Dataset: split_dataset (GitHub, naitripanchal/Rice_Crop_Disease_Detection_using_Hybrid_CNN-VIT_Aproach). Classes: brown spot fungal disease, damaged by pests, downy mildew fungal disease, hispa pest damage, leaf streak bacterial disease, leaf blight bacterial disease, tungro viral disease.

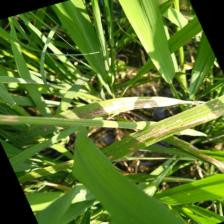
Label: leaf streak bacterial disease

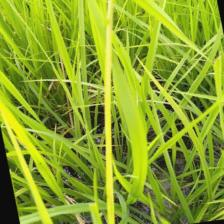
Label: tungro viral disease

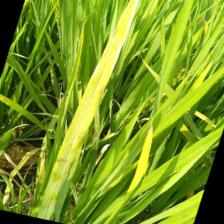
Label: brown spot fungal disease

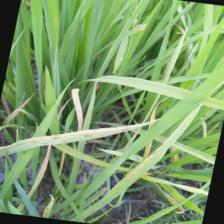
Label: leaf blight bacterial disease

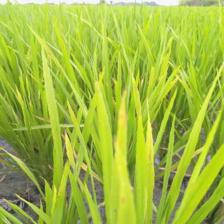
Label: downy mildew fungal disease

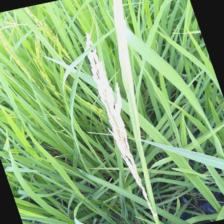
Label: damaged by pests
